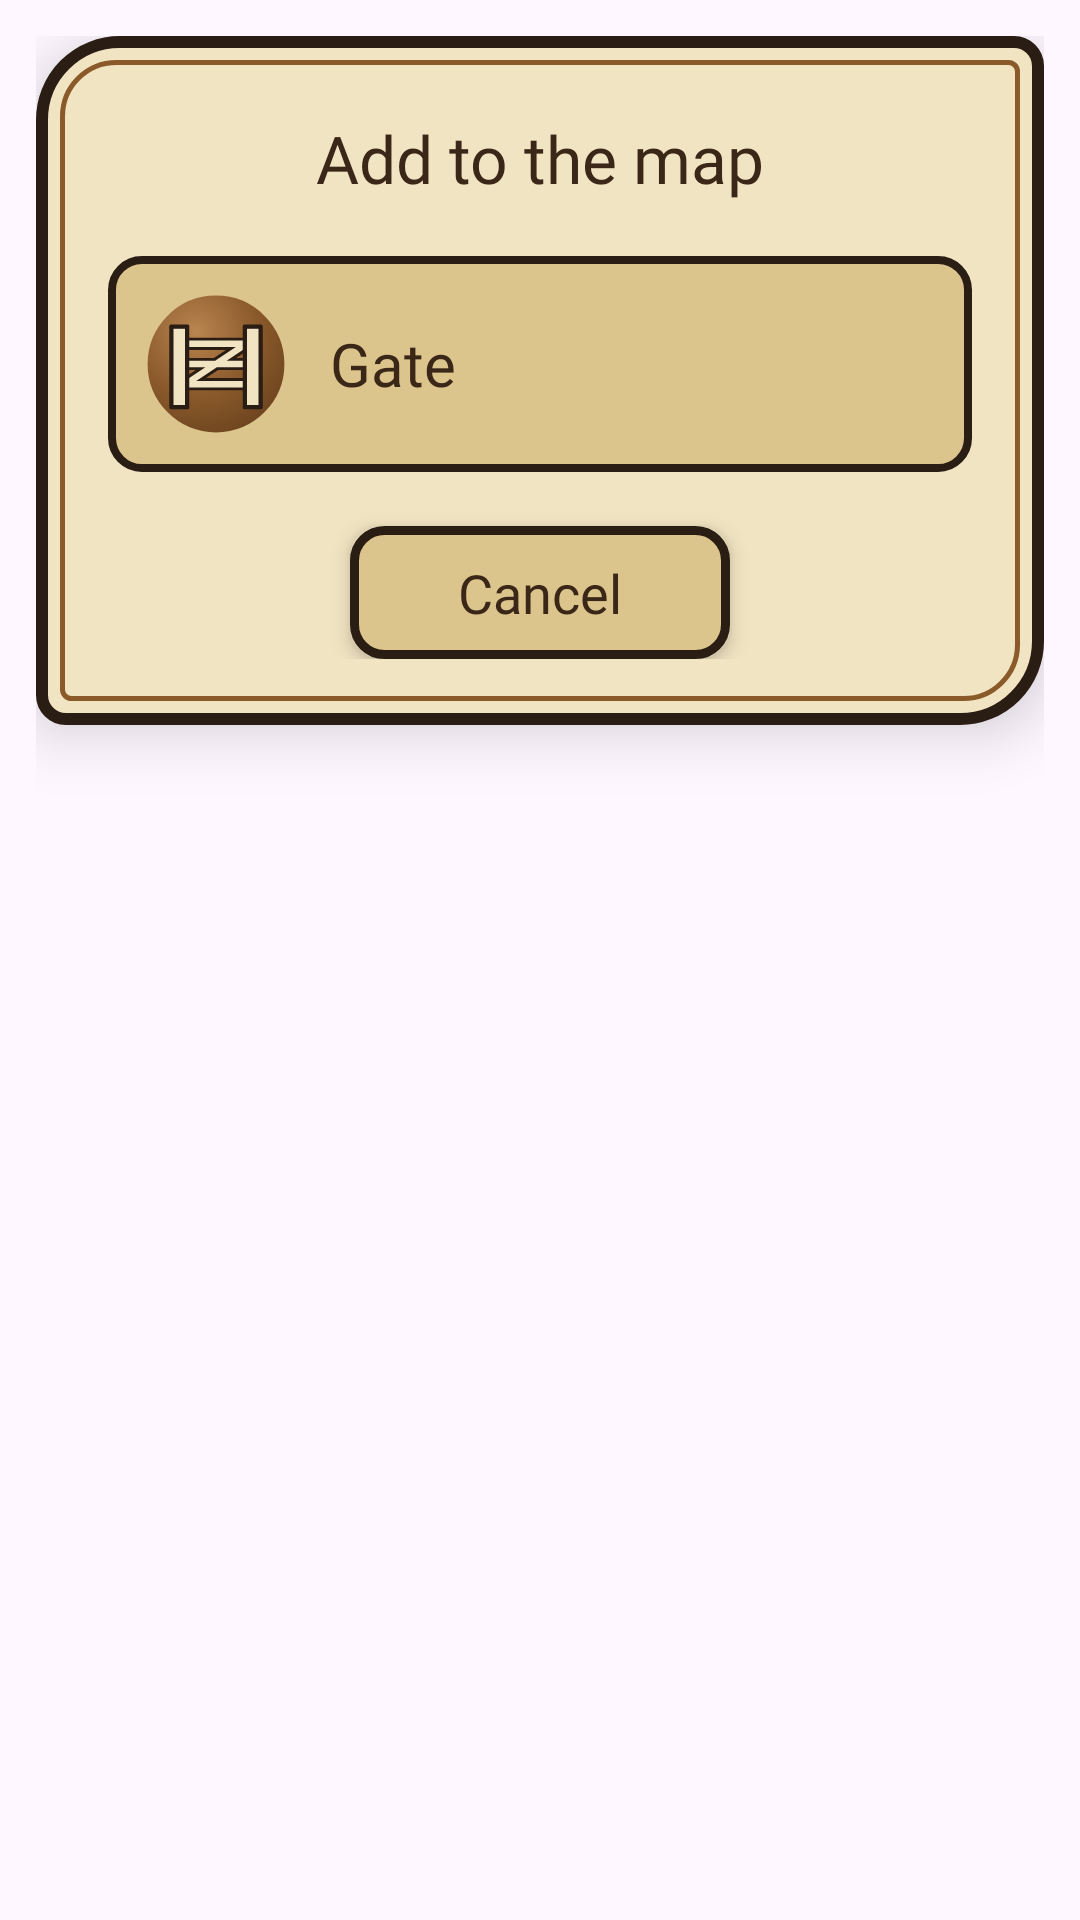

Write the Android layout XML for this screen, with the resource values it uses.
<!-- AndroidManifest.xml: application theme Theme.CowboyFriend -->
<!-- res/layout/dialog_map_add_element.xml -->
<?xml version="1.0" encoding="utf-8"?>
<FrameLayout xmlns:android="http://schemas.android.com/apk/res/android"
    android:layout_width="match_parent"
    android:layout_height="wrap_content"
    android:padding="12dp">

    <LinearLayout
        android:layout_width="match_parent"
        android:layout_height="wrap_content"
        android:background="@drawable/shape_ww_dialog_card_bg"
        android:elevation="12dp"
        android:orientation="vertical"
        android:paddingStart="24dp"
        android:paddingTop="26dp"
        android:paddingEnd="24dp"
        android:paddingBottom="22dp">

        <TextView
            android:layout_width="match_parent"
            android:layout_height="wrap_content"
            android:fontFamily="@font/heebo_extrabold"
            android:gravity="center"
            android:text="@string/map_add_title"
            android:textColor="@color/ww_ink"
            android:textSize="22sp" />

        
        <LinearLayout
            android:id="@+id/llAddGate"
            android:layout_width="match_parent"
            android:layout_height="wrap_content"
            android:layout_marginTop="18dp"
            android:background="@drawable/shape_ww_dialog_row_bg"
            android:foreground="?attr/selectableItemBackground"
            android:gravity="center_vertical"
            android:orientation="horizontal"
            android:padding="12dp">

            <ImageView
                android:layout_width="48dp"
                android:layout_height="48dp"
                android:contentDescription="@null"
                android:src="@drawable/ic_map_gate" />

            <TextView
                android:layout_width="0dp"
                android:layout_height="wrap_content"
                android:layout_marginStart="14dp"
                android:layout_weight="1"
                android:fontFamily="@font/heebo_bold"
                android:text="@string/map_element_gate"
                android:textColor="@color/ww_ink"
                android:textSize="20sp" />
        </LinearLayout>

        <TextView
            android:id="@+id/btnAddCancel"
            android:layout_width="wrap_content"
            android:layout_height="wrap_content"
            android:layout_gravity="center_horizontal"
            android:layout_marginTop="18dp"
            android:background="@drawable/shape_ww_btn_rect_sand"
            android:elevation="4dp"
            android:fontFamily="@font/heebo_bold"
            android:paddingStart="36dp"
            android:paddingTop="10dp"
            android:paddingEnd="36dp"
            android:paddingBottom="10dp"
            android:text="@string/voice_cancel"
            android:textColor="@color/ww_ink"
            android:textSize="18sp" />
    </LinearLayout>
</FrameLayout>
<!-- resources referenced by this layout -->
<resources>
  <color name="ww_ink">#3A2718</color>
  <!-- drawable shape_ww_btn_rect_sand (drawable) -->
  <?xml version="1.0" encoding="utf-8"?>
  <shape xmlns:android="http://schemas.android.com/apk/res/android"
      android:shape="rectangle">
      <solid android:color="@color/ww_parchment_3" />
      <corners android:radius="10dp" />
      <stroke
          android:width="3dp"
          android:color="@color/ww_iron" />
  </shape>
  <!-- drawable shape_ww_dialog_card_bg (drawable) -->
  <?xml version="1.0" encoding="utf-8"?>
  <layer-list xmlns:android="http://schemas.android.com/apk/res/android">
      <item>
          <shape android:shape="rectangle">
              <solid android:color="@color/ww_parchment" />
              <corners
                  android:topLeftRadius="26dp"
                  android:topRightRadius="8dp"
                  android:bottomLeftRadius="8dp"
                  android:bottomRightRadius="26dp" />
              <stroke
                  android:width="4dp"
                  android:color="@color/ww_iron" />
          </shape>
      </item>
      <item
          android:left="8dp"
          android:top="8dp"
          android:right="8dp"
          android:bottom="8dp">
          <shape android:shape="rectangle">
              <solid android:color="@android:color/transparent" />
              <corners
                  android:topLeftRadius="18dp"
                  android:topRightRadius="3dp"
                  android:bottomLeftRadius="3dp"
                  android:bottomRightRadius="18dp" />
              <stroke
                  android:width="1.5dp"
                  android:color="@color/ww_saddle" />
          </shape>
      </item>
  </layer-list>
  <!-- drawable shape_ww_dialog_row_bg (drawable) -->
  <?xml version="1.0" encoding="utf-8"?>
  <shape xmlns:android="http://schemas.android.com/apk/res/android"
      android:shape="rectangle">
      <solid android:color="@color/ww_parchment_3" />
      <corners android:radius="10dp" />
      <stroke
          android:width="2.5dp"
          android:color="@color/ww_iron" />
  </shape>
  <string name="map_add_title">Add to the map</string>
  <string name="map_element_gate">Gate</string>
  <string name="voice_cancel">Cancel</string>
  <style name="Theme.CowboyFriend" parent="Base.Theme.CowboyFriend" />
  <color name="ww_iron">#2A1D14</color>
  <color name="ww_saddle">#8B5A2B</color>
  <color name="ww_saddle_dark">#6B431E</color>
  <color name="ww_parchment">#F1E4C2</color>
  <color name="ww_parchment_3">#DCC58C</color>
  <style name="Base.Theme.CowboyFriend" parent="Theme.Material3.DayNight.NoActionBar">
          
          
      </style>
</resources>
